Photos from the image-classification dataset "processed" in the GitHub repository dhanushbs0425-gif/ADST_SEMESTER_FINAL_PROJECT. Its 5 classes are: broken, immature, intact, skin-damaged, spotted.

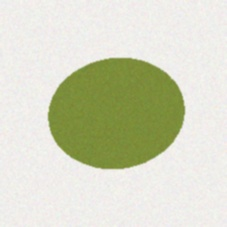
Label: immature

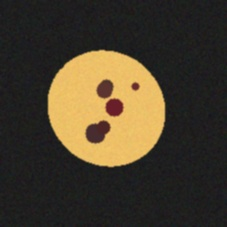
Label: spotted

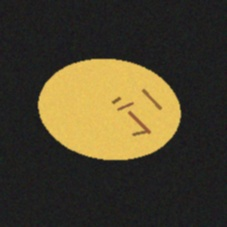
Label: skin-damaged

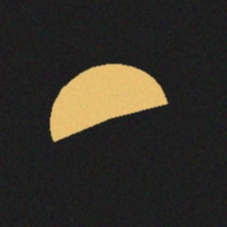
Label: broken

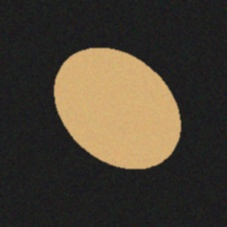
Label: intact

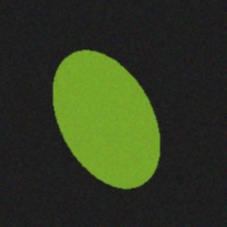
Label: immature
